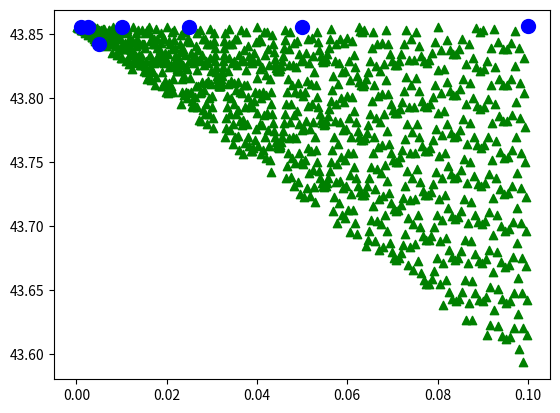

This chart was generated by the following Python code:
# -*- coding: utf-8 -*-
"""
Created on Sun Dec 03 18:47:45 2017

[redacted]
"""

#Author: Cormac Butler
#Importing Packages
import matplotlib as mpl
mpl.use('Agg')
import matplotlib.pyplot as plt
import numpy as np


# Numerical Integration Program using the Euler Methods
# First Euler Method uses rectangles to approximate the interval. Function is a function of y

"""Constants Setting"""
a =  float(0) # lower bound of Integration
b = float(10) # upper bound of Integration
dt = .001 #h/N <-- use this if you want to specify in terms of number of divisions
h = a-b
N = h/dt
tList = np.arange(a,b+dt,dt) # list of values of t spaced by dt
r = 0.1 #coeffecient for how fast coffee cools
T_s = 17 #surrounding temperature
T_0 = 90. #Initial Temperature
dt_range1 = np.arange(0.0001,0.1,0.0001)
dt_range = np.logspace(0.0001,0.1,1000)
dt_values = [0.1,0.05,0.025,0.01,0.005,0.0025,0.001] #range of dt values for finding error


def function(t): # defines function that takes time in analytic function
  return float(T_s-(T_s-T_0)*np.exp(-r*t)) # returns arguemnt through function

def functionDerivitive(y,t): # defines function that is equal to the value of the DE
  return float(-r*(y-T_s))
  
def AnalyticFunction(): #makes list straight from function
    l = [] # makes an empty list
    for i in tList: #runs each element of b through loop seperately
        l.append(float(function(i))) #adds function(i) to the list l as an integer
    return l # returns newly made function l

def SimpleEulerMethod(dt): #simple Euler method with c as initial condition for the start of list
  l = [] # makes empty list
  yi = function(a) # initial condition is set to boundary condition through function
  tList = np.arange(a,b+dt,dt)
  for i in tList: #makes y values fo the corresponding t values
    l.append(yi) #add new yi to list l
    yi += dt*functionDerivitive(yi,i)
  return l[-1]

def ImprovedEulerMethod(dt): #simple Euler method with c as initial condition for the start of list
  l = [] # makes empty list
  yi = function(a) # initial condition is set to boundary condition through function
  tList = np.arange(a,b+dt,dt)
  for i in tList: #makes y values fo the corresponding t values
    l.append(yi) #add new yi to list l
    yi += dt*(0.5)*(functionDerivitive(yi,i)+functionDerivitive(yi+dt*functionDerivitive(yi,i),i+dt))
  return l[-1]

true_analytic_value = AnalyticFunction()[-1]
ApproxValues = []
for i in dt_range1:
    ApproxValues.append(ImprovedEulerMethod(i))

plt.scatter(dt_range1,ApproxValues,marker='^',color='g')

ApproxValues = []
for i in dt_values:
    ApproxValues.append(ImprovedEulerMethod(i))

plt.scatter(dt_values,ApproxValues,marker='o',color='b',s=100)



plt.savefig('graph.png')